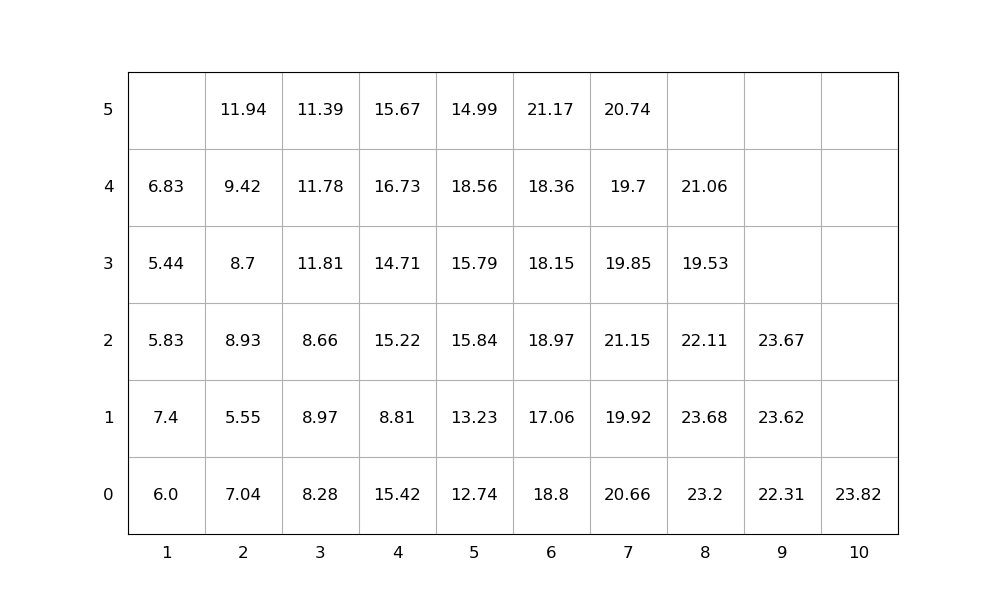

Values plotted in this chart, from the file beside it:
idx, loc_x, loc_y, loc_z, weight, group, score, seq, emerg, reloc, size(ft)
1, 2, 0, 0, 7.04, 0, 7.04, 1, 0, 1.0, 20
2, 4, 0, 0, 15.42, 0, 15.42, 2, 0, 1.0, 20
3, 1, 0, 0, 6.0, 0, 6.0, 3, 0, 1.0, 20
4, 4, 0, 1, 8.81, 0, 8.81, 4, 0, 1.0, 20
5, 6, 0, 0, 18.8, 0, 18.8, 5, 0, 1.0, 20
6, 8, 0, 0, 23.2, 0, 23.2, 6, 0, 1.0, 20
7, 9, 0, 0, 22.31, 0, 22.31, 7, 0, 0, 20
8, 2, 0, 1, 5.55, 0, 5.55, 8, 0, 1.0, 20
9, 6, 0, 1, 17.06, 0, 17.06, 9, 0, 1.0, 20
10, 4, 0, 2, 15.22, 0, 15.22, 10, 0, 1.0, 20
11, 7, 0, 0, 20.66, 0, 20.66, 11, 0, 1.0, 20
12, 1, 0, 1, 7.4, 0, 7.4, 12, 0, 1.0, 20
13, 8, 0, 1, 23.68, 0, 23.68, 13, 0, 1.0, 20
14, 1, 0, 2, 5.83, 0, 5.83, 14, 0, 1.0, 20
15, 2, 0, 2, 8.93, 0, 8.93, 15, 0, 1.0, 20
16, 9, 0, 1, 23.62, 0, 23.62, 16, 0, 0, 20
17, 5, 0, 0, 12.74, 0, 12.74, 17, 0, 1.0, 20
18, 7, 0, 1, 19.92, 0, 19.92, 18, 0, 1.0, 20
19, 9, 0, 2, 23.67, 0, 23.67, 19, 0, 0, 20
20, 6, 0, 2, 18.97, 0, 18.97, 20, 0, 1.0, 20
21, 6, 0, 3, 18.15, 0, 18.15, 21, 0, 1.0, 20
22, 4, 0, 3, 14.71, 0, 14.71, 22, 0, 1.0, 20
23, 6, 0, 4, 18.36, 0, 18.36, 23, 0, 1.0, 20
24, 6, 0, 5, 21.17, 0, 21.17, 24, 0, 1.0, 20
25, 4, 0, 4, 16.73, 0, 16.73, 25, 0, 1.0, 20
26, 3, 0, 0, 8.28, 0, 8.28, 26, 0, 1.0, 20
27, 3, 0, 1, 8.97, 0, 8.97, 27, 0, 1.0, 20
28, 5, 0, 1, 13.23, 0, 13.23, 28, 0, 1.0, 20
29, 3, 0, 2, 8.66, 0, 8.66, 29, 0, 1.0, 20
30, 7, 0, 2, 21.15, 0, 21.15, 30, 0, 1.0, 20
31, 7, 0, 3, 19.85, 0, 19.85, 31, 0, 1.0, 20
32, 1, 0, 3, 5.44, 0, 5.44, 32, 0, 1.0, 20
33, 7, 0, 4, 19.7, 0, 19.7, 33, 0, 1.0, 20
34, 8, 0, 2, 22.11, 0, 22.11, 34, 0, 1.0, 20
35, 1, 0, 4, 6.83, 0, 6.83, 35, 0, 1.0, 20
36, 2, 0, 3, 8.7, 0, 8.7, 36, 0, 1.0, 20
37, 2, 0, 4, 9.42, 0, 9.42, 37, 0, 1.0, 20
38, 3, 0, 3, 11.81, 0, 11.81, 38, 0, 1.0, 20
39, 8, 0, 3, 19.53, 0, 19.53, 39, 0, 1.0, 20
40, 5, 0, 2, 15.84, 0, 15.84, 40, 0, 1.0, 20
41, 3, 0, 4, 11.78, 0, 11.78, 41, 0, 1.0, 20
42, 5, 0, 3, 15.79, 0, 15.79, 42, 0, 1.0, 20
43, 8, 0, 4, 21.06, 0, 21.06, 43, 0, 1.0, 20
44, 7, 0, 5, 20.74, 0, 20.74, 44, 0, 1.0, 20
45, 4, 0, 5, 15.67, 0, 15.67, 45, 0, 1.0, 20
46, 2, 0, 5, 11.94, 0, 11.94, 46, 0, 1.0, 20
47, 5, 0, 4, 18.56, 0, 18.56, 47, 0, 1.0, 20
48, 10, 0, 0, 23.82, 0, 23.82, 48, 0, 0, 20
49, 3, 0, 5, 11.39, 0, 11.39, 49, 0, 1.0, 20
50, 5, 0, 5, 14.99, 0, 14.99, 50, 0, 1.0, 20
